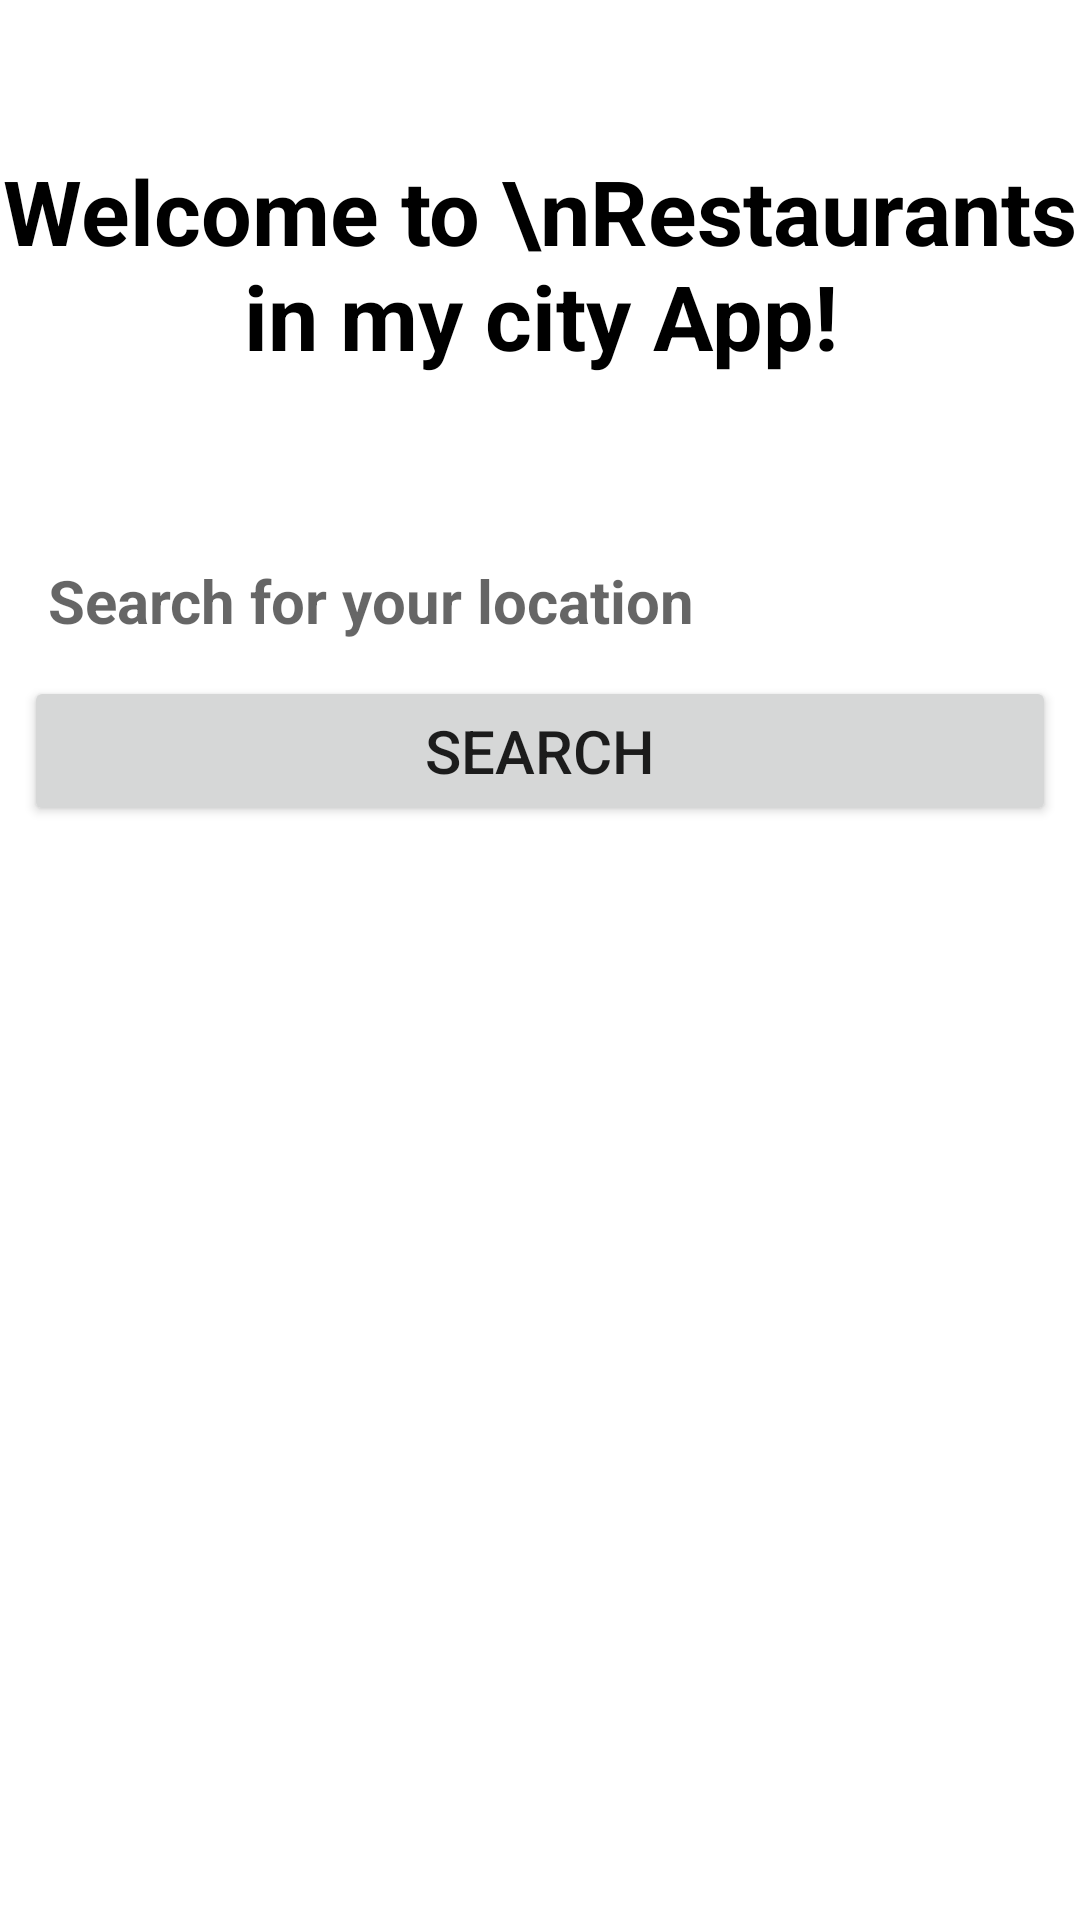

Android layout source for this screen:
<!-- AndroidManifest.xml: application theme Theme.RestaurantsInMyCity -->
<!-- res/layout/activity_welcome.xml -->
<RelativeLayout xmlns:android="http://schemas.android.com/apk/res/android"
    android:layout_width="match_parent"
    android:layout_height="match_parent"
    android:background="@drawable/background_image"
    android:backgroundTint="#80FFFFFF"
    android:backgroundTintMode="src_over"
   >


    <TextView
        android:id="@+id/text"
        android:textStyle="bold"
        android:textColor="@color/black"
        android:layout_width="match_parent"
        android:layout_height="wrap_content"
        android:layout_marginTop="50dp"
        android:text="Welcome to \nRestaurants in my city App!"
        android:textAlignment="center"
        android:textSize="30dp" />
    <EditText
        android:textSize="20dp"
        android:background="@color/white"
        android:textStyle="bold"
        android:layout_marginRight="8dp"
        android:layout_marginLeft="8dp"
        android:padding="8dp"
        android:textColor="@color/black"
        android:layout_width="match_parent"
        android:layout_height="50dp"
        android:layout_marginTop="50dp"
        android:layout_below="@id/text"
        android:hint="Search for your location"
        android:id="@+id/search_view"/>
    <ListView
        android:layout_width="match_parent"
        android:layout_height="wrap_content"
        android:layout_marginRight="8dp"
        android:layout_marginLeft="8dp"
        android:id="@+id/list_view_search_results"
        android:layout_below="@id/search_view"
        android:background="@color/white"

        android:visibility="gone"/>
    <Button
        android:textSize="20dp"
        android:id="@+id/button1"
        android:visibility="visible"
        android:layout_width="match_parent"
        android:layout_height="50dp"
        android:layout_below="@id/text"

        android:layout_marginTop="100dp"
        android:layout_marginRight="8dp"
        android:layout_marginLeft="8dp"
        android:text="Search" />

</RelativeLayout>
<!-- resources referenced by this layout -->
<resources>
  <style name="Theme.RestaurantsInMyCity" parent="Theme.MaterialComponents.DayNight.DarkActionBar">
          
          <item name="colorPrimary">@color/purple_500</item>
          <item name="colorPrimaryVariant">@color/purple_700</item>
          <item name="colorOnPrimary">@color/white</item>
          
          <item name="colorSecondary">@color/teal_200</item>
          <item name="colorSecondaryVariant">@color/teal_700</item>
          <item name="colorOnSecondary">@color/black</item>
          
          <item name="android:statusBarColor" tools:targetApi="l">?attr/colorPrimaryVariant</item>
          
      </style>
  <!-- not gathered from this repository: default colours our renderer supplied (Android Studio template values) -->
  <color name="purple_500">#FF6200EE</color>
  <color name="purple_700">#FF3700B3</color>
  <color name="teal_200">#FF03DAC5</color>
  <color name="teal_700">#FF018786</color>
  <color name="black">#FF000000</color>
  <color name="white">#FFFFFFFF</color>
</resources>
